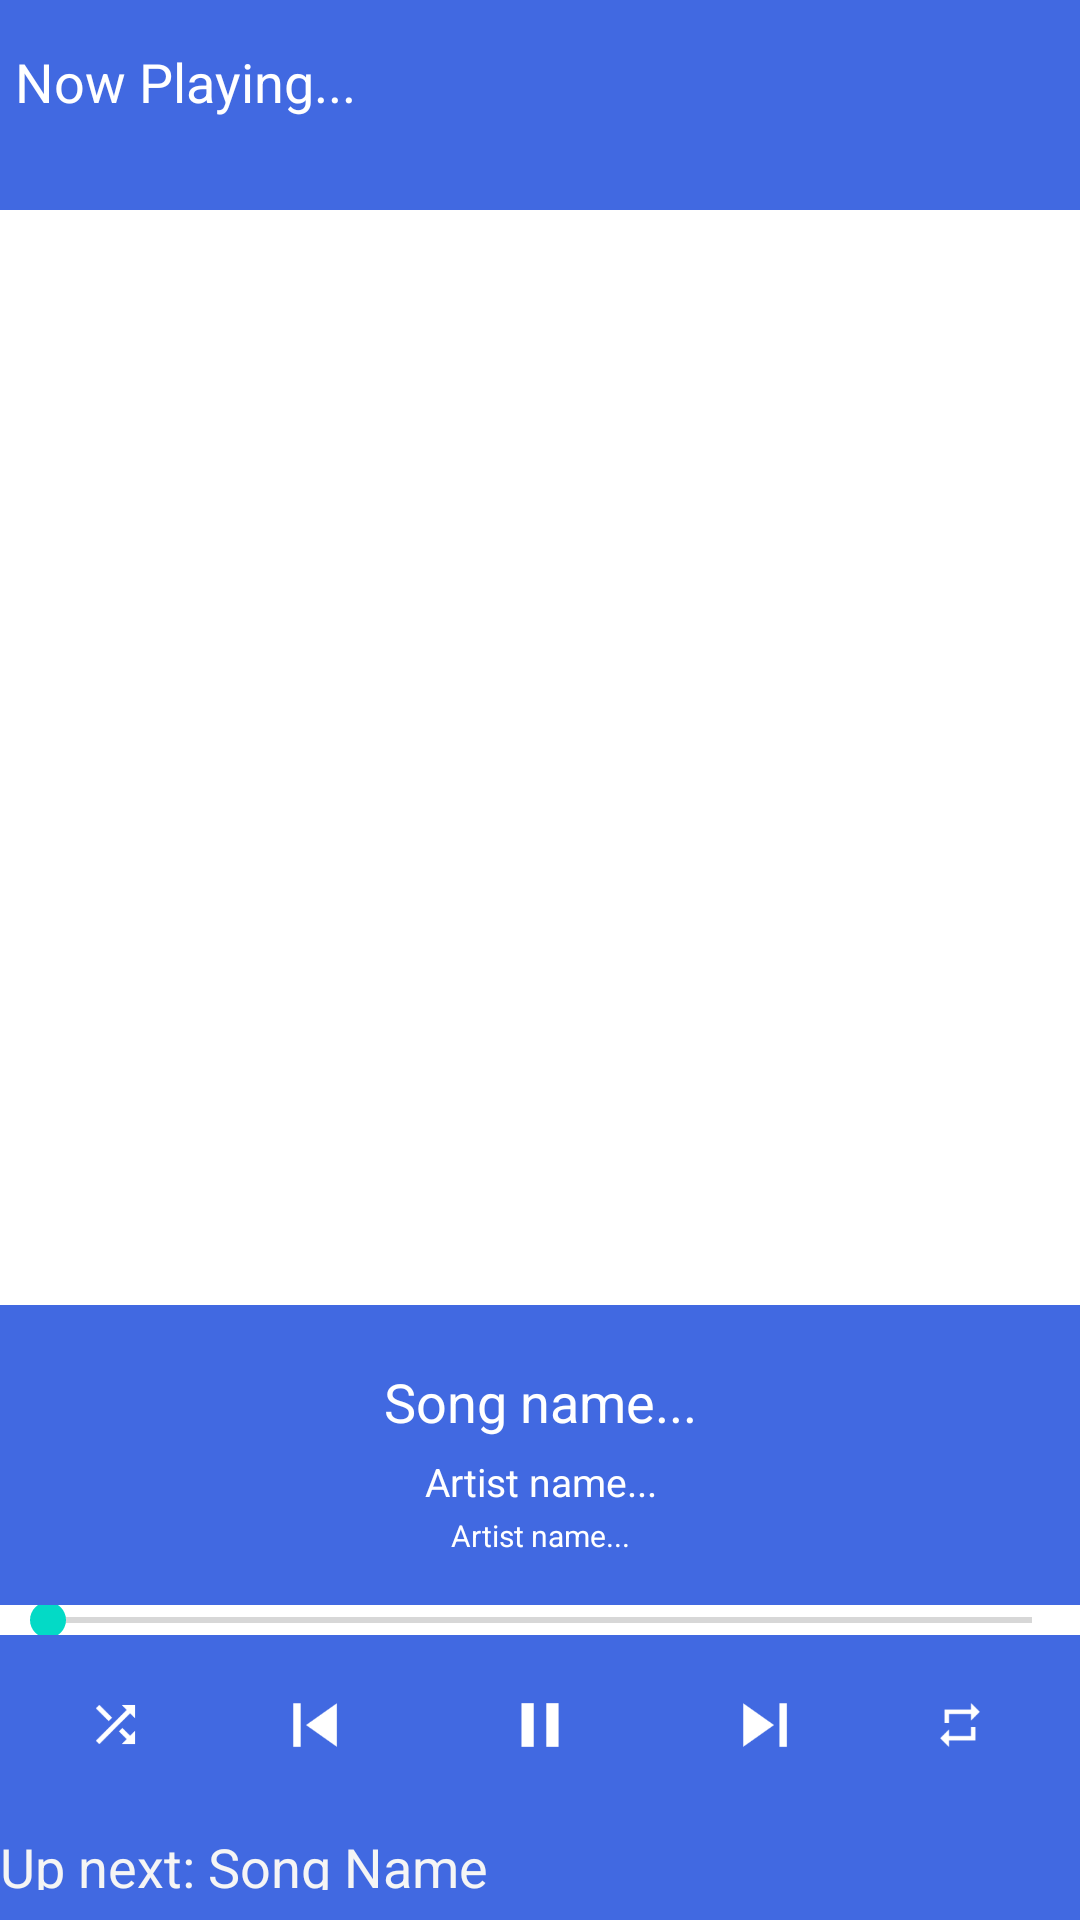

Reconstruct the res/layout file that produces this screen, plus the resources it refers to.
<!-- AndroidManifest.xml: fallback theme Theme.MaterialComponents.DayNight.NoActionBar -->
<!-- res/layout/slidinglayouttest.xml -->
<?xml version="1.0" encoding="utf-8"?>
<RelativeLayout xmlns:android="http://schemas.android.com/apk/res/android"
    android:orientation="vertical"
    android:layout_width="match_parent"
    android:layout_height="match_parent"
    >

    
    <android.support.design.widget.AppBarLayout
        android:id="@+id/topBar"
        android:backgroundTint="@color/RoyalBlue"
        android:layout_height="70dp"
        android:layout_width="match_parent"
        android:theme="@style/ThemeOverlay.AppCompat.Dark.ActionBar"
        android:fitsSystemWindows="true"
        >

        <RelativeLayout
            android:layout_width="match_parent"
            android:layout_height="match_parent">

            <TextView
                android:id="@+id/nowPlaying"
                android:layout_width="match_parent"
                android:layout_height="40dp"
                android:layout_marginLeft="5dp"
                android:text="Now Playing..."
                android:textSize="18sp"
                android:textColor="@color/white"
                android:layout_centerInParent="true"
                android:layout_alignParentRight="true"

                />

        </RelativeLayout>

    </android.support.design.widget.AppBarLayout>

    
    <android.support.design.widget.AppBarLayout
        android:id="@+id/SongInfoBar"
        android:layout_width="match_parent"
        android:layout_height="100dp"
        android:backgroundTint="@color/RoyalBlue"
        android:theme="@style/ThemeOverlay.AppCompat.Dark.ActionBar"
        android:fitsSystemWindows="true"
        android:layout_above="@+id/seekBar"
        >

        <RelativeLayout
            android:layout_width="match_parent"
            android:layout_height="match_parent">

            <TextView
                android:id="@+id/songText"
                android:layout_width="match_parent"
                android:layout_height="30dp"
                android:layout_marginTop="20dp"
                android:textSize="18sp"
                android:textAlignment="center"
                android:textColor="@color/white"
                android:text="Song name..."
                android:maxLines="1"
                />

            <TextView
                android:id="@+id/artistText"
                android:layout_width="match_parent"
                android:layout_height="20dp"
                android:layout_below="@id/songText"
                android:textSize="13sp"
                android:textAlignment="center"
                android:text="Artist name..."
                android:textColor="@color/white"
                />

            <TextView
                android:id="@+id/songTimeText"
                android:layout_width="match_parent"
                android:layout_height="20sp"
                android:layout_below="@id/artistText"
                android:textSize="10sp"
                android:textAlignment="center"
                android:text="Artist name..."
                android:textColor="@color/white"
                />

        </RelativeLayout>

    </android.support.design.widget.AppBarLayout>

    
    <android.support.design.widget.AppBarLayout
        android:id="@+id/upNextTextBar"
        android:layout_width="match_parent"
        android:layout_height="35dp"
        android:backgroundTint="@color/RoyalBlue"
        android:layout_alignParentBottom="true"
        >

        <TextView
            android:id="@+id/upNextText"
            android:layout_width="match_parent"
            android:layout_height="20dp"
            android:visibility="visible"
            android:textSize="18sp"
            android:text="Up next: Song Name"
            android:textColor="@color/WhiteSmoke"
            android:layout_marginTop="5dp"
            />

    </android.support.design.widget.AppBarLayout>


    
    <ImageView
        android:id="@+id/AlbumArt"
        android:layout_width="match_parent"
        android:layout_height="wrap_content"
        android:layout_centerInParent="true"
        android:layout_below="@id/topBar"
        android:layout_above="@id/SongInfoBar"
        android:background="@color/white"
        />

    
    <android.support.v7.widget.AppCompatSeekBar
        android:id="@+id/seekBar"
        android:layout_width="match_parent"
        android:layout_height="10dp"
        android:layout_above="@id/MusicControlBar"
        android:layout_alignParentLeft="true"
        android:visibility="visible"
        />

    
    <android.support.design.widget.AppBarLayout
        android:id="@+id/MusicControlBar"
        android:backgroundTint="@color/RoyalBlue"
        android:layout_height="60dp"
        android:layout_width="match_parent"
        android:theme="@style/ThemeOverlay.AppCompat.Dark.ActionBar"
        android:fitsSystemWindows="true"
        android:layout_above="@id/upNextTextBar"
        >

        
        <RelativeLayout
            android:layout_width="match_parent"
            android:layout_height="match_parent"
            >

            <ImageView
                android:id="@+id/pauseButton"
                android:layout_width="30dp"
                android:layout_height="30dp"
                android:layout_centerInParent="true"
                android:clickable="true"
                android:src="@drawable/pause"
                />

            <ImageView
                android:id="@+id/playButton"
                android:layout_width="30dp"
                android:layout_height="30dp"
                android:layout_centerInParent="true"
                android:visibility="gone"
                android:src="@drawable/play"
                />

            <ImageView
                android:id="@+id/skipButton"
                android:layout_width="30dp"
                android:layout_height="30dp"
                android:layout_marginRight="90dp"
                android:layout_alignParentRight="true"
                android:layout_centerInParent="true"
                android:src="@drawable/skip"
                />

            <ImageView
                android:id="@+id/prevButton"
                android:layout_width="30dp"
                android:layout_height="30dp"
                android:layout_alignParentLeft="true"
                android:layout_marginLeft="90dp"
                android:layout_centerInParent="true"
                android:src="@drawable/prev"
                />

            

            <ImageView
                android:id="@+id/shuffleOff"
                android:visibility="visible"
                android:layout_width="27dp"
                android:layout_height="27dp"
                android:layout_alignParentLeft="true"
                android:layout_marginLeft="25dp"
                android:layout_centerInParent="true"
                android:clickable="true"
                android:src="@drawable/shuffleoff"
                />


            <ImageView
                android:id="@+id/shuffleOn"
                android:visibility="invisible"
                android:layout_width="27dp"
                android:layout_height="27dp"
                android:layout_alignParentLeft="true"
                android:layout_marginLeft="25dp"
                android:layout_centerInParent="true"
                android:clickable="true"
                android:src="@drawable/shuffleon"
                />

            <ImageView
                android:id="@+id/repeatOff"
                android:visibility="visible"
                android:layout_width="30dp"
                android:layout_height="30dp"
                android:layout_alignParentRight="true"
                android:layout_centerInParent="true"
                android:layout_marginRight="25dp"
                android:clickable="true"
                android:src="@drawable/repeatoff"
                />

            <ImageView
                android:id="@+id/repeatOn"
                android:visibility="invisible"
                android:layout_width="30dp"
                android:layout_height="30dp"
                android:layout_alignParentRight="true"
                android:layout_centerInParent="true"
                android:layout_marginRight="25dp"
                android:clickable="true"
                android:src="@drawable/repeaton"
                />


        </RelativeLayout>


    </android.support.design.widget.AppBarLayout>

</RelativeLayout>
<!-- resources referenced by this layout -->
<resources>
  <color name="RoyalBlue">#4169E1</color>
  <color name="WhiteSmoke">#F5F5F5</color>
  <color name="white">#FFFFFF</color>
  <!-- drawable pause: png bitmap (drawable, 940 bytes) -->
  <!-- drawable play: png bitmap (drawable, 1428 bytes) -->
  <!-- drawable prev: png bitmap (drawable, 1583 bytes) -->
  <!-- drawable repeatoff: png bitmap (drawable, 1583 bytes) -->
  <!-- drawable repeaton: png bitmap (drawable, 1828 bytes) -->
  <!-- drawable shuffleoff: png bitmap (drawable, 2897 bytes) -->
  <!-- drawable shuffleon: png bitmap (drawable, 3475 bytes) -->
  <!-- drawable skip: png bitmap (drawable, 1683 bytes) -->
</resources>
